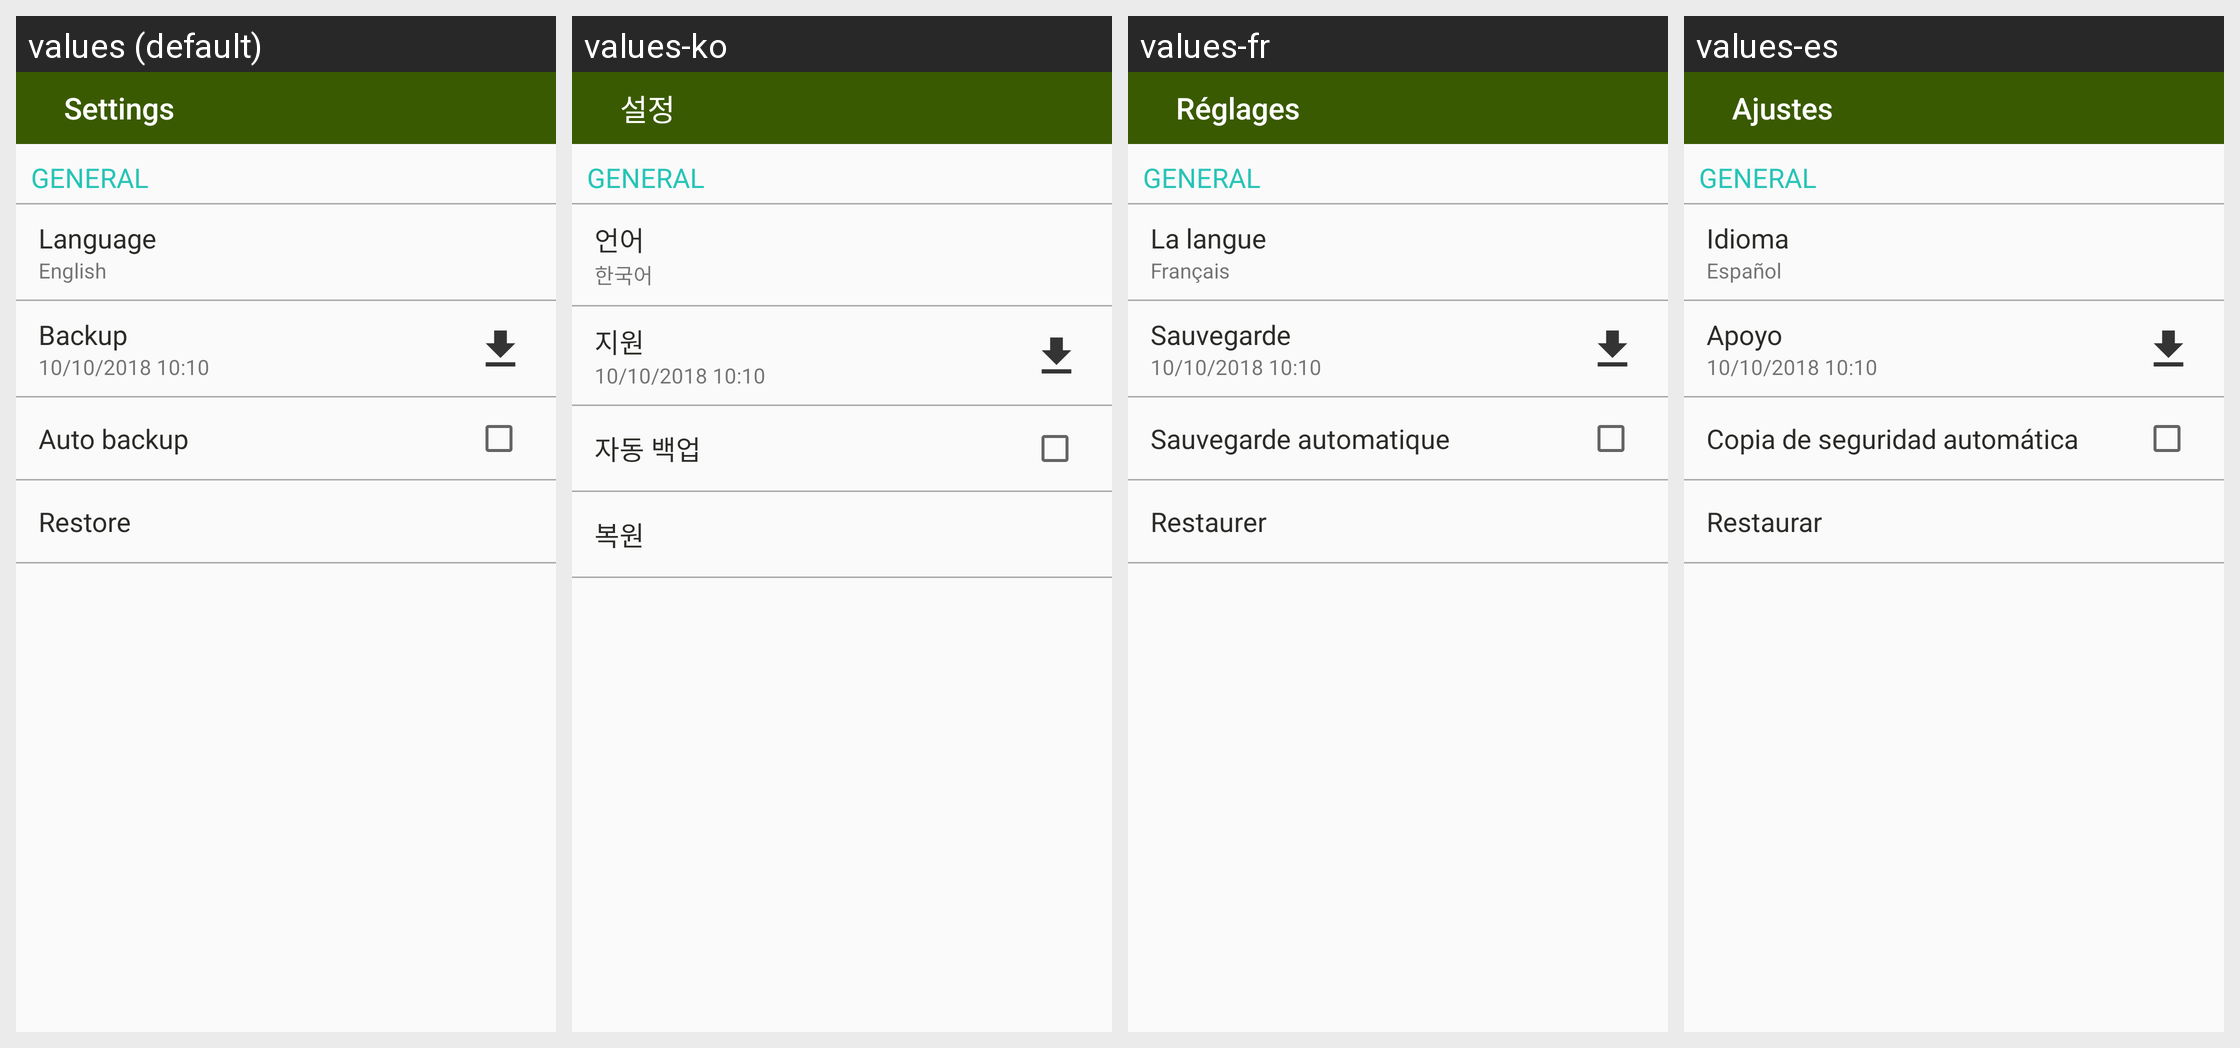

Translations of the strings shown on this Android screen, per locale in the grid:
Android screen res/layout/fragment_settings.xml rendered under 4 locales, left to right: values (default), values-ko, values-fr, values-es. Device: Nexus 5 (rendered at 1080×1920; each locale shown at half size, 540×960, under a caption strip naming it); theme AppTheme.
Other locales in the repository, not shown: values-de, values-ja, values-pt, values-ru, values-vi.
Strings drawn on this screen, with the default value and each locale's value (text and hints the layout hard-codes, and strings that could not be matched under every locale, appear in the picture but are not listed):

abc_settings
  values: Settings
  values-ko: 설정
  values-fr: Réglages
  values-es: Ajustes

abc_languages
  values: Language
  values-ko: 언어
  values-fr: La langue
  values-es: Idioma

name_language
  values: English
  values-ko: 한국어
  values-fr: Français
  values-es: Español

abc_backup
  values: Backup
  values-ko: 지원
  values-fr: Sauvegarde
  values-es: Apoyo

settings_autobackup_label
  values: Auto backup
  values-ko: 자동 백업
  values-fr: Sauvegarde automatique
  values-es: Copia de seguridad automática

abc_restore
  values: Restore
  values-ko: 복원
  values-fr: Restaurer
  values-es: Restaurar
